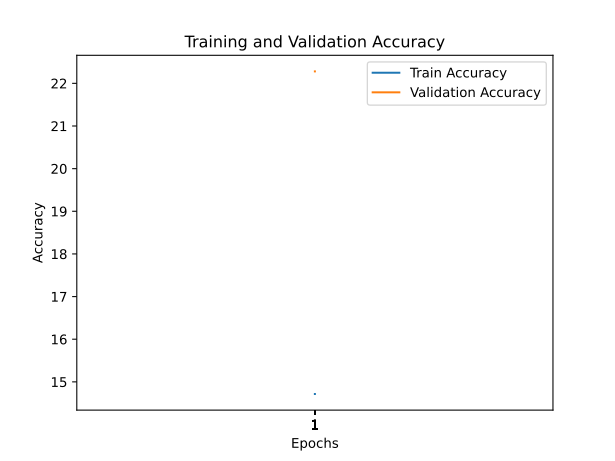

Data behind this chart, as committed beside it:
train_accuracy; train_loss; valid_accuracy; valid_loss
14,7160; 3,3839; 22,2800; 2,2538
